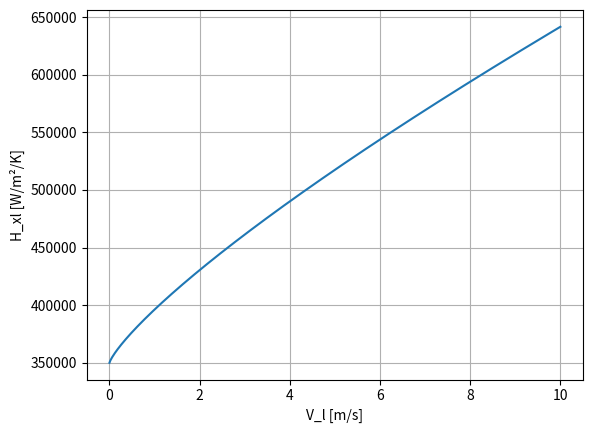

The matplotlib source for this figure:
import numpy as np
import matplotlib.pyplot as plt

# Parameters
k_l = 70.0     # W/m/K  (example: liquid sodium)
D_h = 1e-3     # m      (example hydraulic diameter)

# Velocity range
V = np.linspace(1e-4, 10.0, 500)   # m/s

# H(V)
H = (k_l / D_h) * (5.0 + 0.66 * V**0.8)

# Plot
plt.figure()
plt.plot(V, H)
plt.xlabel("V_l [m/s]")
plt.ylabel("H_xl [W/m²/K]")
plt.grid(True)
plt.show()
